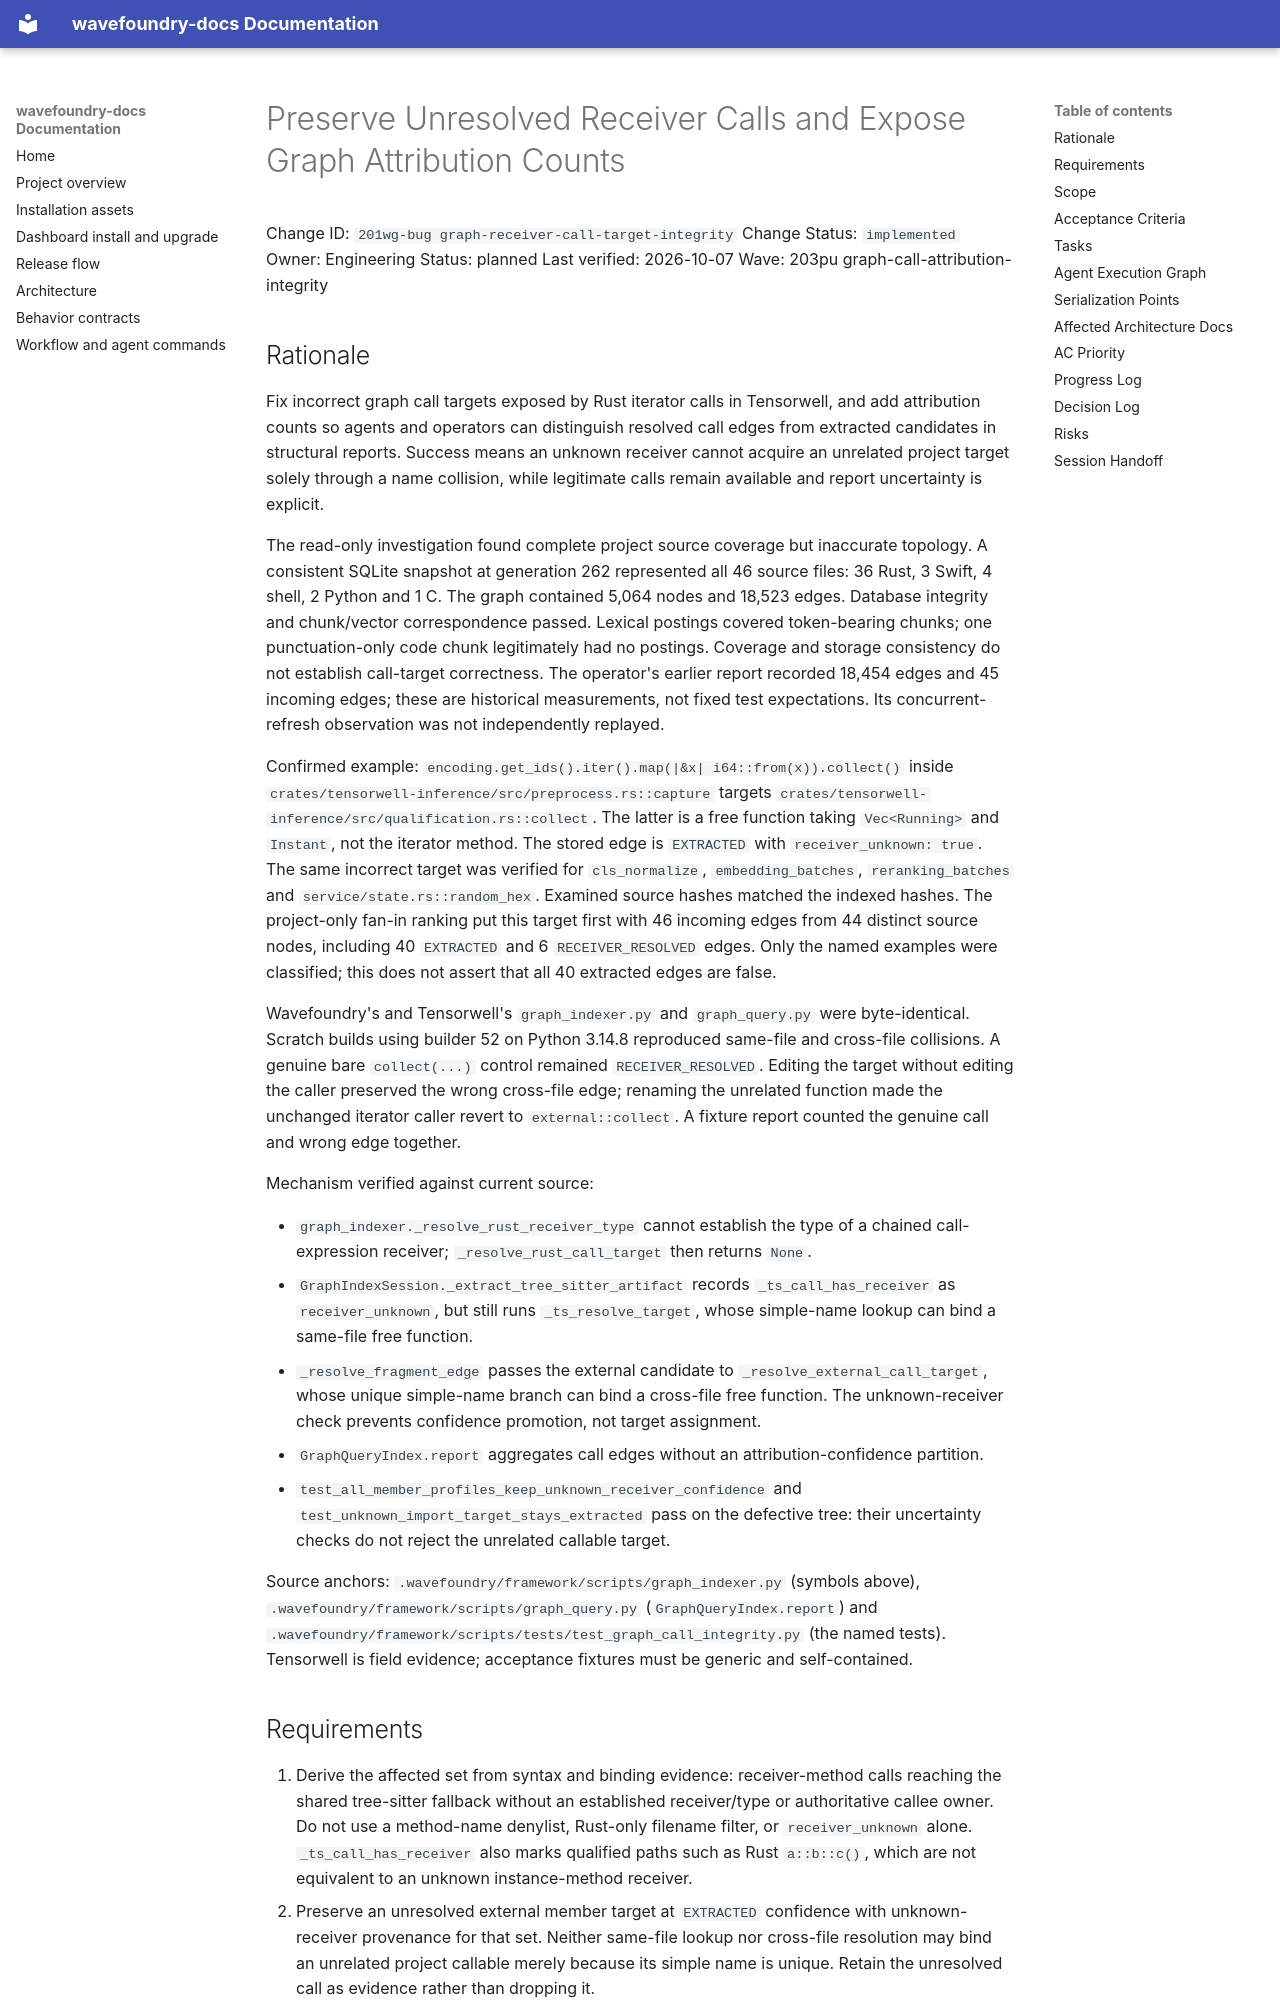

repository: coryhacking/wavefoundry · page: waves/203pu graph-call-attribution-integrity/201wg-bug graph-receiver-call-target-integrity/index.html · generator: mkdocs

# Preserve Unresolved Receiver Calls and Expose Graph Attribution Counts

Change ID: `201wg-bug graph-receiver-call-target-integrity`
Change Status: `implemented`
Owner: Engineering
Status: planned
Last verified: 2026-10-07
Wave: 203pu graph-call-attribution-integrity

## Rationale

Fix incorrect graph call targets exposed by Rust iterator calls in Tensorwell, and add attribution counts so agents and operators can distinguish resolved call edges from extracted candidates in structural reports. Success means an unknown receiver cannot acquire an unrelated project target solely through a name collision, while legitimate calls remain available and report uncertainty is explicit.

The read-only investigation found complete project source coverage but inaccurate topology. A consistent SQLite snapshot at generation 262 represented all 46 source files: 36 Rust, 3 Swift, 4 shell, 2 Python and 1 C. The graph contained 5,064 nodes and 18,523 edges. Database integrity and chunk/vector correspondence passed. Lexical postings covered token-bearing chunks; one punctuation-only code chunk legitimately had no postings. Coverage and storage consistency do not establish call-target correctness. The operator's earlier report recorded 18,454 edges and 45 incoming edges; these are historical measurements, not fixed test expectations. Its concurrent-refresh observation was not independently replayed.

Confirmed example: `encoding.get_ids().iter().map(|&x| i64::from(x)).collect()` inside `crates/tensorwell-inference/src/preprocess.rs::capture` targets `crates/tensorwell-inference/src/qualification.rs::collect`. The latter is a free function taking `Vec<Running>` and `Instant`, not the iterator method. The stored edge is `EXTRACTED` with `receiver_unknown: true`. The same incorrect target was verified for `cls_normalize`, `embedding_batches`, `reranking_batches` and `service/state.rs::random_hex`. Examined source hashes matched the indexed hashes. The project-only fan-in ranking put this target first with 46 incoming edges from 44 distinct source nodes, including 40 `EXTRACTED` and 6 `RECEIVER_RESOLVED` edges. Only the named examples were classified; this does not assert that all 40 extracted edges are false.

Wavefoundry's and Tensorwell's `graph_indexer.py` and `graph_query.py` were byte-identical. Scratch builds using builder 52 on Python 3.14.8 reproduced same-file and cross-file collisions. A genuine bare `collect(...)` control remained `RECEIVER_RESOLVED`. Editing the target without editing the caller preserved the wrong cross-file edge; renaming the unrelated function made the unchanged iterator caller revert to `external::collect`. A fixture report counted the genuine call and wrong edge together.

Mechanism verified against current source:

- `graph_indexer._resolve_rust_receiver_type` cannot establish the type of a chained call-expression receiver; `_resolve_rust_call_target` then returns `None`.
- `GraphIndexSession._extract_tree_sitter_artifact` records `_ts_call_has_receiver` as `receiver_unknown`, but still runs `_ts_resolve_target`, whose simple-name lookup can bind a same-file free function.
- `_resolve_fragment_edge` passes the external candidate to `_resolve_external_call_target`, whose unique simple-name branch can bind a cross-file free function. The unknown-receiver check prevents confidence promotion, not target assignment.
- `GraphQueryIndex.report` aggregates call edges without an attribution-confidence partition.
- `test_all_member_profiles_keep_unknown_receiver_confidence` and `test_unknown_import_target_stays_extracted` pass on the defective tree: their uncertainty checks do not reject the unrelated callable target.

Source anchors: `.wavefoundry/framework/scripts/graph_indexer.py` (symbols above), `.wavefoundry/framework/scripts/graph_query.py` (`GraphQueryIndex.report`) and `.wavefoundry/framework/scripts/tests/test_graph_call_integrity.py` (the named tests). Tensorwell is field evidence; acceptance fixtures must be generic and self-contained.
